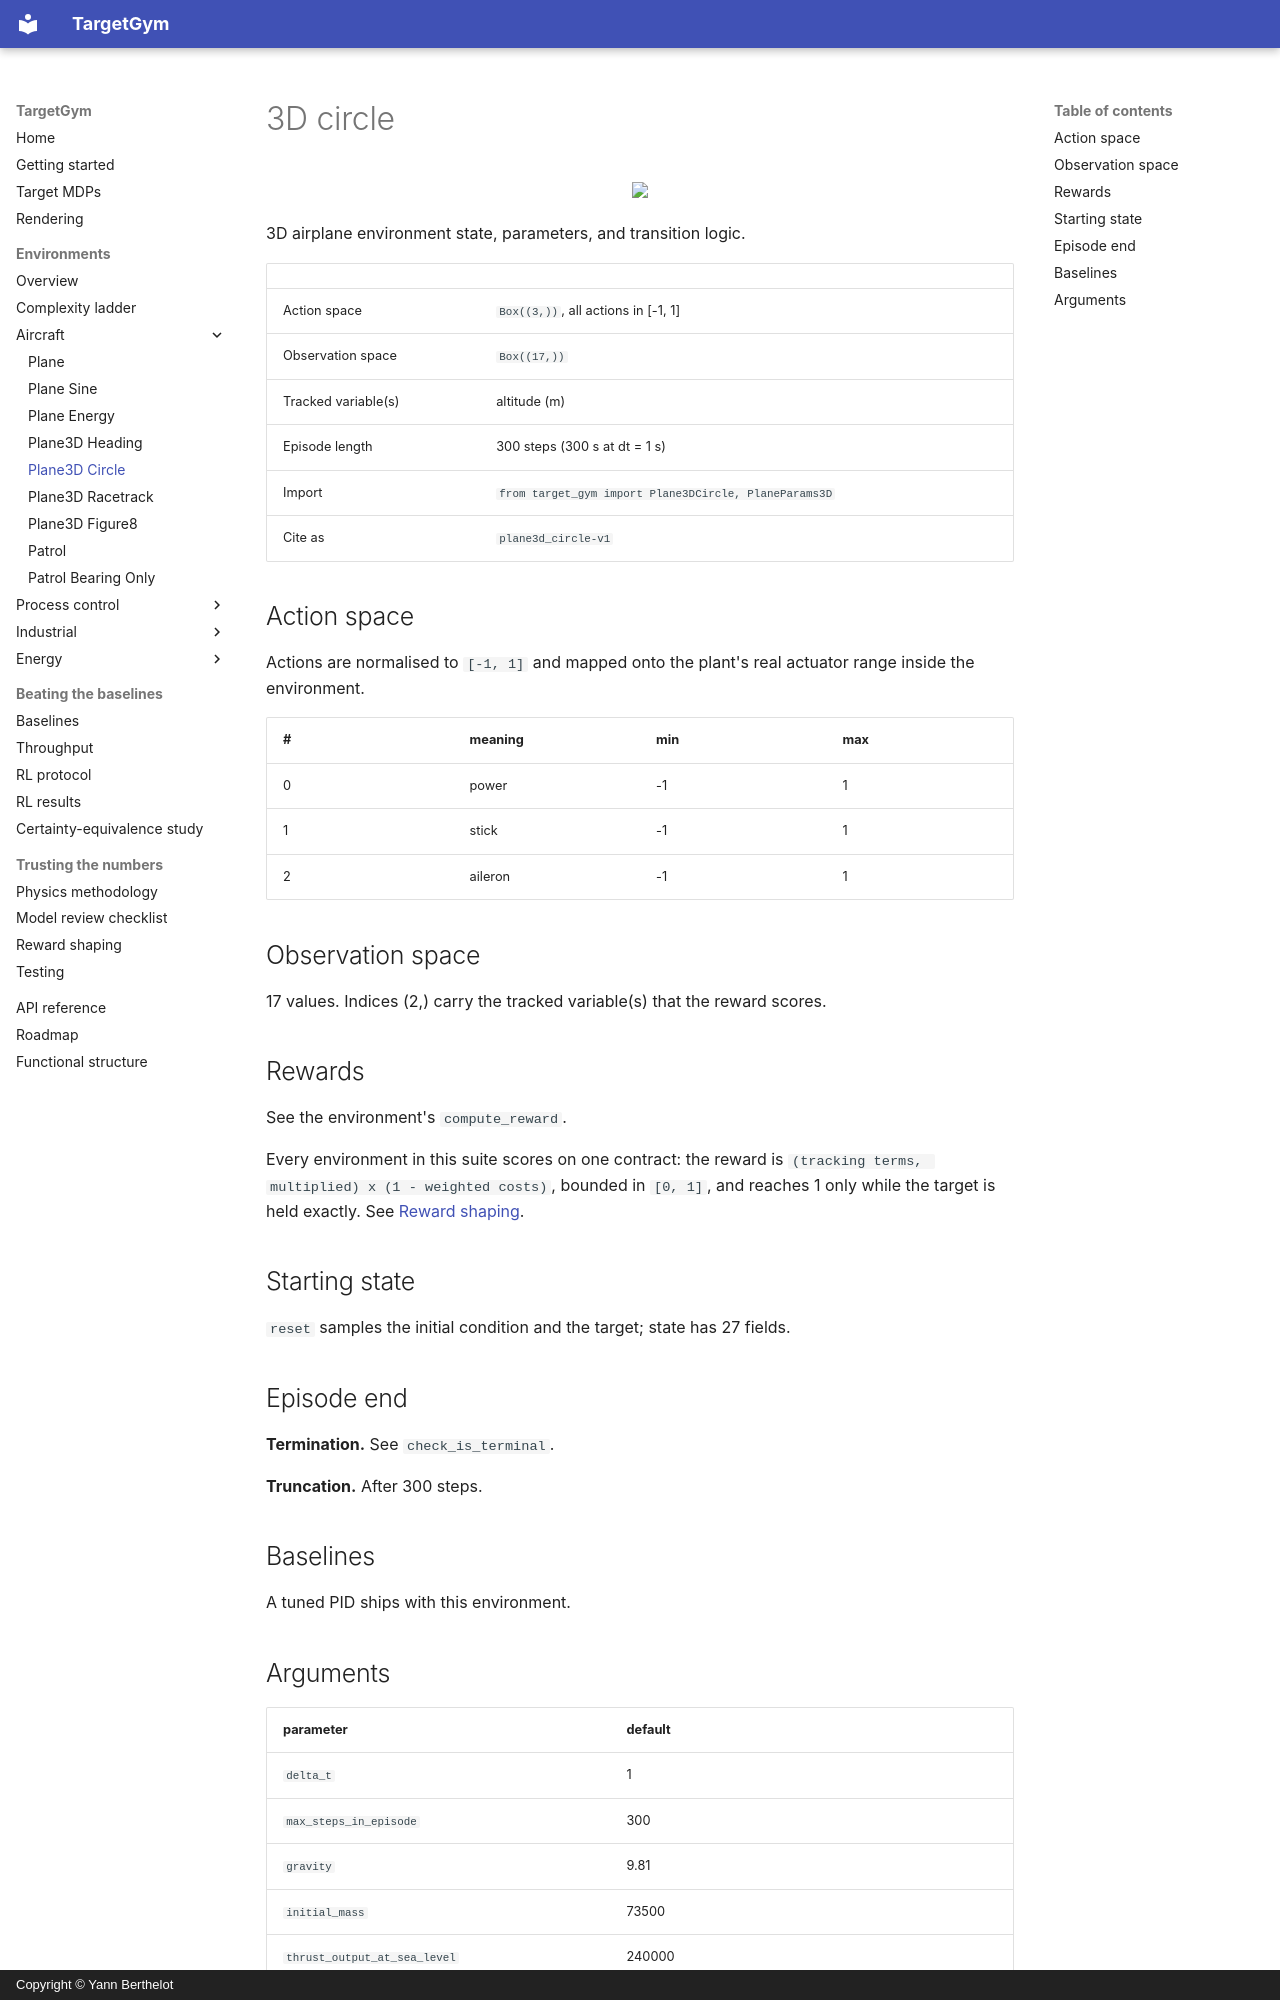

repository: YannBerthelot/PlaneEnv · page: environments/plane3d_circle/index.html · generator: mkdocs · copyright: Copyright © Yann Berthelot

# 3D circle

<p align="center"><img src="../../videos/plane3d_circle/pid_output.gif" width="480px"/></p>

3D airplane environment state, parameters, and transition logic.

| | |
|---|---|
| Action space | `Box((3,))`, all actions in [-1, 1] |
| Observation space | `Box((17,))` |
| Tracked variable(s) | altitude (m) |
| Episode length | 300 steps (300 s at dt = 1 s) |
| Import | `from target_gym import Plane3DCircle, PlaneParams3D` |
| Cite as | `plane3d_circle-v1` |

## Action space

Actions are normalised to `[-1, 1]` and mapped onto the plant's real
actuator range inside the environment.

| # | meaning | min | max |
|---|---|---|---|
| 0 | power | -1 | 1 |
| 1 | stick | -1 | 1 |
| 2 | aileron | -1 | 1 |

## Observation space

17 values. Indices (2,) carry the tracked variable(s) that the
reward scores.

## Rewards

See the environment's `compute_reward`.

Every environment in this suite scores on one contract: the reward is
`(tracking terms, multiplied) x (1 - weighted costs)`, bounded in
`[0, 1]`, and reaches 1 only while the target is held exactly. See
[Reward shaping](../reward-shaping.md).

## Starting state

`reset` samples the initial condition and the target; state has 27 fields.

## Episode end

**Termination.** See `check_is_terminal`.

**Truncation.** After 300 steps.

## Baselines

A tuned PID ships with this environment.
